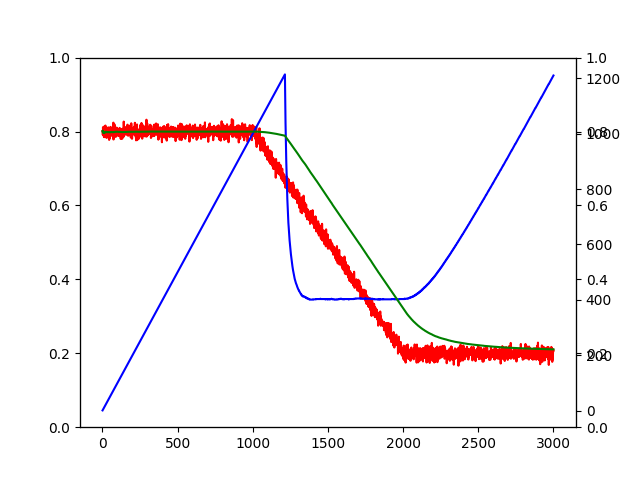

The file beside this chart, header and first rows:
8.013001666727540551e-01, 1.000000000000000000e+00, 8.013001666727540551e-01
8.003797422341480949e-01, 2.000000000000000000e+00, 8.008399544534510195e-01
7.906958792188355511e-01, 3.000000000000000000e+00, 7.974585960419124930e-01
8.118019699373199005e-01, 4.000000000000000000e+00, 8.010444395157643172e-01
7.931513724192982284e-01, 5.000000000000000000e+00, 7.994658260964710994e-01
7.958802293942436323e-01, 6.000000000000000000e+00, 7.988682266460997994e-01
7.901611405551619560e-01, 7.000000000000000000e+00, 7.976243572045371710e-01
7.974679556923054413e-01, 8.000000000000000000e+00, 7.976048070155083991e-01
8.012761895779056953e-01, 9.000000000000000000e+00, 7.980127384113303579e-01
7.861663212623557495e-01, 1.000000000000000000e+01, 7.968280966964329526e-01
8.133130173144035302e-01, 1.100000000000000000e+01, 7.983267258435211566e-01
7.847013443758833473e-01, 1.200000000000000000e+01, 7.971912773878845337e-01
7.987264418670653177e-01, 1.300000000000000000e+01, 7.973093669632062008e-01
7.980806656340252436e-01, 1.400000000000000000e+01, 7.973644597254075927e-01
7.972022092497765833e-01, 1.500000000000000000e+01, 7.973536430270321551e-01
8.051211651653796819e-01, 1.600000000000000000e+01, 7.978391131606787923e-01
7.988395775278681610e-01, 1.700000000000000000e+01, 7.978979640058075917e-01
7.888535016867000982e-01, 1.800000000000000000e+01, 7.973954938769682865e-01
7.993542671071470762e-01, 1.900000000000000000e+01, 7.974985872048724334e-01
8.162062265975361663e-01, 2.000000000000000000e+01, 7.984339691745055978e-01
8.033327576793460878e-01, 2.100000000000000000e+01, 7.986672448175932137e-01
7.989136936154859203e-01, 2.200000000000000000e+01, 7.986784470356792509e-01
8.124177993388947971e-01, 2.300000000000000000e+01, 7.992758101792973857e-01
7.982011914841827815e-01, 2.400000000000000000e+01, 7.992310344003342726e-01
7.836863492824246435e-01, 2.500000000000000000e+01, 7.986092469956179718e-01
8.013093734641245636e-01, 2.600000000000000000e+01, 7.987130980136374347e-01
8.029463308107371855e-01, 2.700000000000000000e+01, 7.988698844135300181e-01
7.878648832111545541e-01, 2.800000000000000000e+01, 7.984768486563023071e-01
8.011086448473913046e-01, 2.900000000000000000e+01, 7.985676002490984526e-01
7.958487184969855743e-01, 3.000000000000000000e+01, 7.984769708573613567e-01
7.833226350122252102e-01, 3.100000000000000000e+01, 7.979881213139699003e-01
8.104182895390171781e-01, 3.200000000000000000e+01, 7.983765640710026590e-01
8.004168273466839567e-01, 3.300000000000000000e+01, 7.984383902308718195e-01
8.009234043060504682e-01, 3.400000000000000000e+01, 7.985114788801417340e-01
7.892302715171827243e-01, 3.500000000000000000e+01, 7.982463015269143369e-01
8.059893580477062169e-01, 3.600000000000000000e+01, 7.984613864302697595e-01
8.011380168810590119e-01, 3.700000000000000000e+01, 7.985337277938046041e-01
7.980076267175710836e-01, 3.800000000000000000e+01, 7.985198830286405203e-01
8.064028868233278358e-01, 3.900000000000000000e+01, 7.987220113310683489e-01
7.875304707598754783e-01, 4.000000000000000000e+01, 7.984422228167884494e-01
7.964192214506825573e-01, 4.100000000000000000e+01, 7.983928813200542596e-01
8.112664948767799311e-01, 4.200000000000000000e+01, 7.986993959285477729e-01
7.956079324554592436e-01, 4.300000000000000000e+01, 7.986275014291736030e-01
8.017704103359101220e-01, 4.400000000000000000e+01, 7.986989311770540390e-01
7.773127242365791556e-01, 4.500000000000000000e+01, 7.982236821339324662e-01
7.924063770014605490e-01, 4.600000000000000000e+01, 7.980972189788787530e-01
8.089983749698245186e-01, 4.700000000000000000e+01, 7.983291584680478614e-01
7.877386751800797837e-01, 4.800000000000000000e+01, 7.981085233995482975e-01
7.824135340973642494e-01, 4.900000000000000000e+01, 7.977882174954221695e-01
8.057239871092162220e-01, 5.000000000000000000e+01, 7.979469328876980239e-01
7.998426456916928329e-01, 5.100000000000000000e+01, 7.979841037269920223e-01
7.914299162497309137e-01, 5.200000000000000000e+01, 7.978580616601216313e-01
8.094111822207851192e-01, 5.300000000000000000e+01, 7.980760450669266426e-01
8.108903442490067448e-01, 5.400000000000000000e+01, 7.983133469036318708e-01
8.125693598431356079e-01, 5.500000000000000000e+01, 7.985725471388956942e-01
8.055506072262789141e-01, 5.600000000000000000e+01, 7.986971553547415059e-01
7.953652209759021208e-01, 5.700000000000000000e+01, 7.986387003656391093e-01
7.983120648805016595e-01, 5.800000000000000000e+01, 7.986330687193435862e-01
8.060156374870054430e-01, 5.900000000000000000e+01, 7.987581970035412260e-01
8.021225430285966462e-01, 6.000000000000000000e+01, 7.988142694372921682e-01
7.896768110181953126e-01, 6.100000000000000000e+01, 7.986644750369791268e-01
... 2,939 more rows
